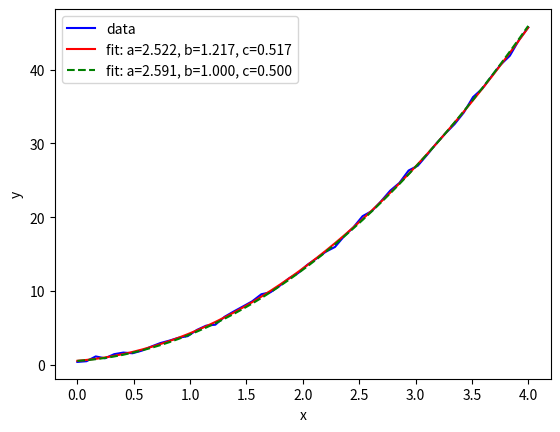

Here is the Python script that generated this plot:
import numpy as np
import matplotlib.pyplot as plt
from scipy.optimize import curve_fit


def func(x, a, b, c):
    return a * x*x + b * x + c

#Define the data to be fit with some noise:
xdata = np.linspace(0, 4, 50)
y = func(xdata, 2.5, 1.3, 0.5)
np.random.seed(1729)
y_noise = 0.2 * np.random.normal(size=xdata.size)
ydata = y + y_noise
plt.plot(xdata, ydata, 'b-', label='data')

# Fit for the parameters a, b, c of the function func:
popt, pcov = curve_fit(func, xdata, ydata)
print(popt)
plt.plot(xdata, func(xdata, *popt), 'r-',
         label='fit: a=%5.3f, b=%5.3f, c=%5.3f' % tuple(popt))

# Constrain the optimization to the region of 0 <= a <= 3, 0 <= b <= 1 and 0 <= c <= 0.5:
popt, pcov = curve_fit(func, xdata, ydata, bounds=(0, [3., 1., 0.5]))
print(popt)
plt.plot(xdata, func(xdata, *popt), 'g--',
         label='fit: a=%5.3f, b=%5.3f, c=%5.3f' % tuple(popt))
plt.xlabel('x')
plt.ylabel('y')
plt.legend()
plt.show()

